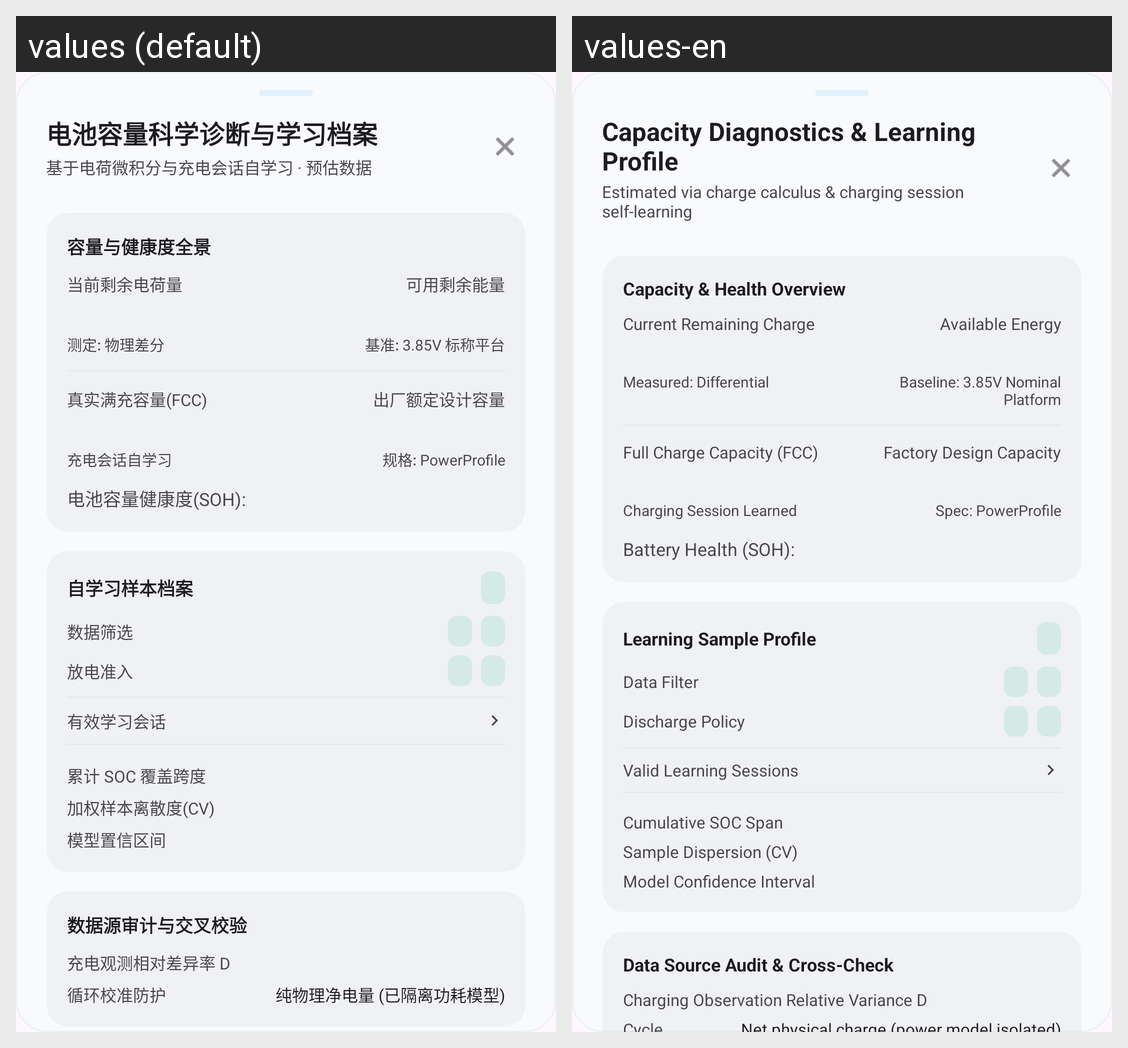

Locale-by-locale string values for the Android screen shown in this grid:
Android screen res/layout/dialog_capacity_scientific_diagnosis.xml rendered under 2 locales, left to right: values (default), values-en. Device: Nexus 5 (rendered at 1080×1920; each locale shown at half size, 540×960, under a caption strip naming it); theme Theme.BatteryApp.
Strings drawn on this screen, with the default value and each locale's value (text and hints the layout hard-codes, and strings that could not be matched under every locale, appear in the picture but are not listed):

capacity_diag_title
  values: 电池容量科学诊断与学习档案
  values-en: Capacity Diagnostics & Learning Profile

capacity_diag_subtitle
  values: 基于电荷微积分与充电会话自学习 · 预估数据
  values-en: Estimated via charge calculus & charging session self-learning

capacity_diag_overview_title
  values: 容量与健康度全景
  values-en: Capacity & Health Overview

capacity_diag_remaining_charge_label
  values: 当前剩余电荷量
  values-en: Current Remaining Charge

capacity_diag_method_diff
  values: 测定: 物理差分
  values-en: Measured: Differential

capacity_diag_remaining_energy_label
  values: 可用剩余能量
  values-en: Available Energy

capacity_diag_platform_baseline
  values: 基准: 3.85V 标称平台
  values-en: Baseline: 3.85V Nominal Platform

capacity_diag_fcc_label
  values: 真实满充容量(FCC)
  values-en: Full Charge Capacity (FCC)

capacity_tier_learned
  values: 充电会话自学习
  values-en: Charging Session Learned

capacity_diag_design_cap_label
  values: 出厂额定设计容量
  values-en: Factory Design Capacity

capacity_diag_spec_power_profile
  values: 规格: PowerProfile
  values-en: Spec: PowerProfile

capacity_diag_soh_label
  values: 电池容量健康度(SOH):
  values-en: Battery Health (SOH):

capacity_diag_sample_profile_title
  values: 自学习样本档案
  values-en: Learning Sample Profile

capacity_diag_filter_data_label
  values: 数据筛选
  values-en: Data Filter

capacity_diag_filter_discharge_label
  values: 放电准入
  values-en: Discharge Policy

capacity_diag_sessions_label
  values: 有效学习会话
  values-en: Valid Learning Sessions

capacity_diag_soc_span_label
  values: 累计 SOC 覆盖跨度
  values-en: Cumulative SOC Span

capacity_diag_dispersion_label
  values: 加权样本离散度(CV)
  values-en: Sample Dispersion (CV)

capacity_diag_confidence_interval_label
  values: 模型置信区间
  values-en: Model Confidence Interval

capacity_diag_audit_title
  values: 数据源审计与交叉校验
  values-en: Data Source Audit & Cross-Check

capacity_diag_conflict_d_label
  values: 充电观测相对差异率 D
  values-en: Charging Observation Relative Variance D
